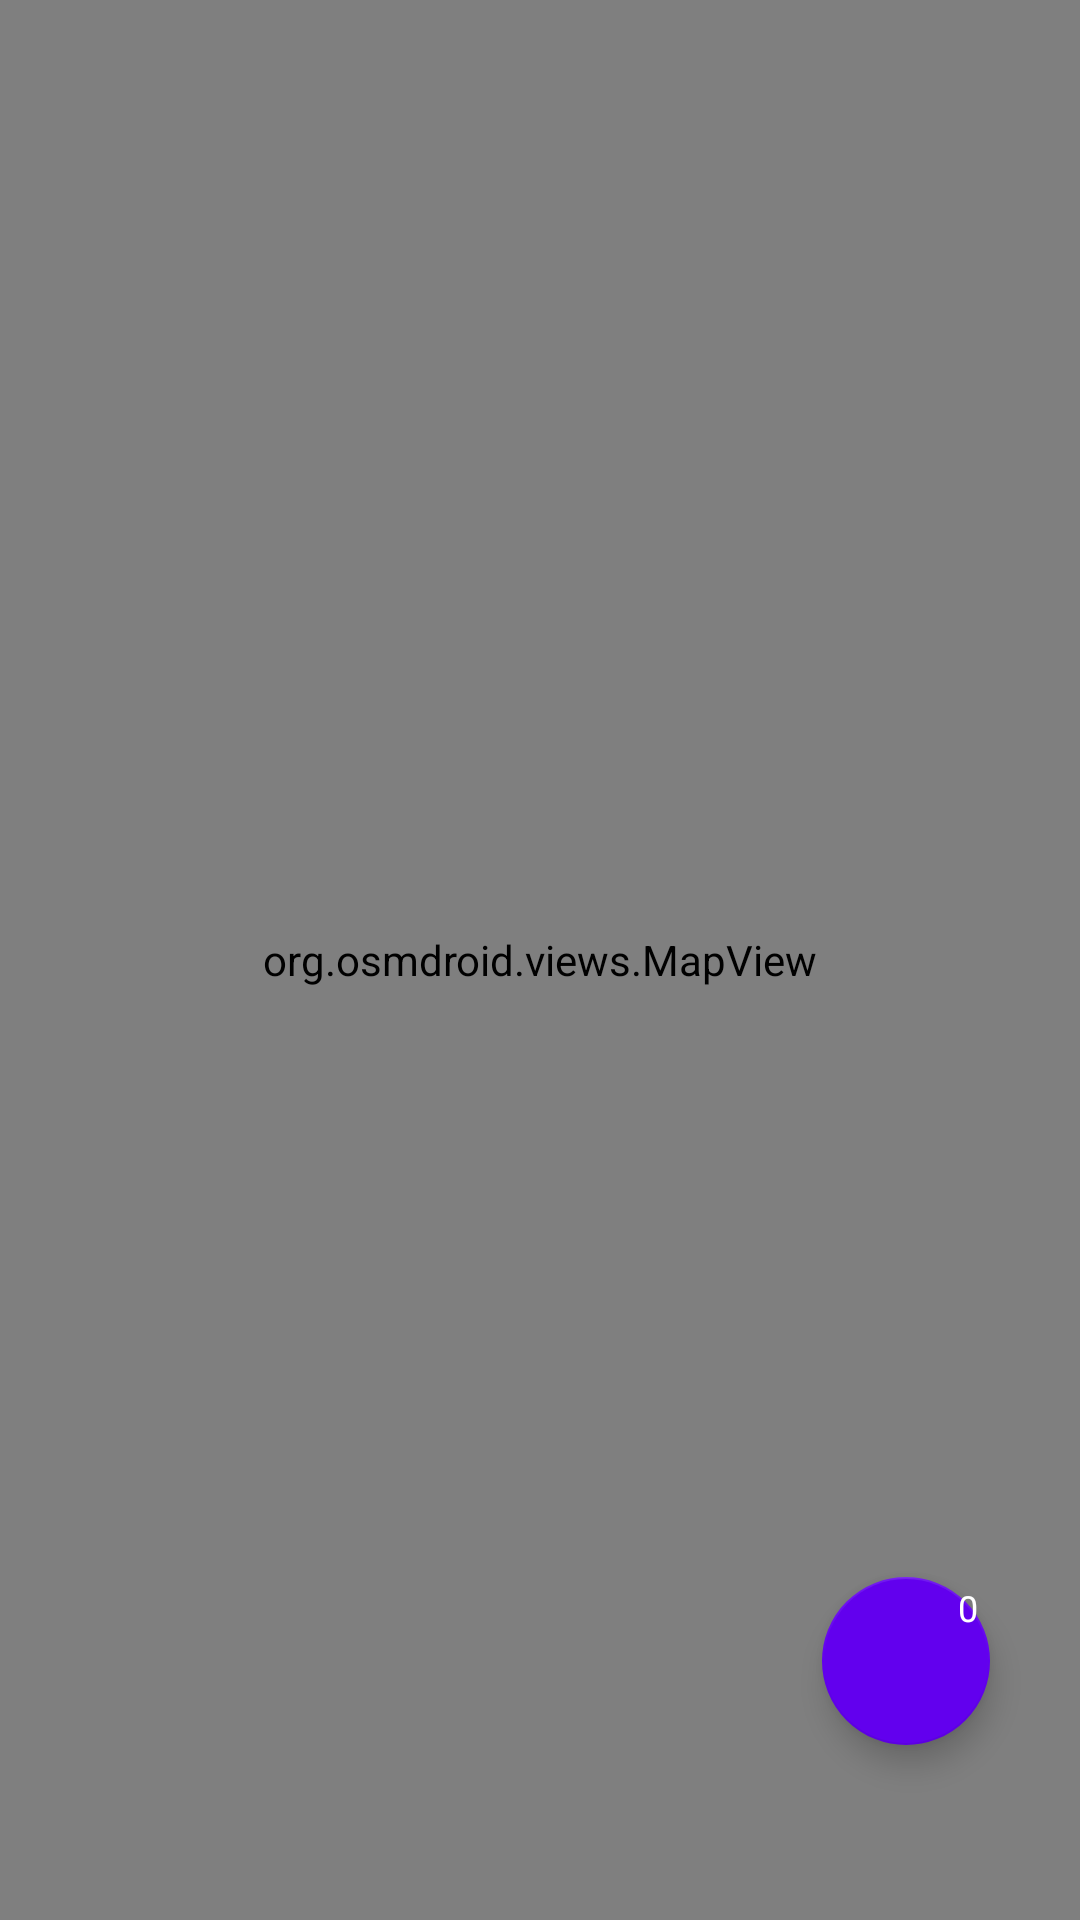

Android layout source for this screen:
<!-- AndroidManifest.xml: application theme Theme.NavTrack -->
<!-- res/layout/activity_live.xml -->
<?xml version="1.0" encoding="utf-8"?>
<androidx.constraintlayout.widget.ConstraintLayout
    xmlns:android="http://schemas.android.com/apk/res/android"
    xmlns:app="http://schemas.android.com/apk/res-auto"
    xmlns:tools="http://schemas.android.com/tools"
    android:layout_width="match_parent"
    android:layout_height="match_parent"
    tools:context="com.jason.publisher.MapActivity">

    <org.osmdroid.views.MapView
        android:id="@+id/map"
        android:layout_width="match_parent"
        android:layout_height="0dp"
        app:layout_constraintBottom_toBottomOf="parent"
        app:layout_constraintTop_toTopOf="parent"
        app:layout_constraintStart_toStartOf="parent"
        app:layout_constraintEnd_toEndOf="parent"/>

    <com.google.android.material.floatingactionbutton.FloatingActionButton
        android:id="@+id/chatButton"
        android:layout_width="wrap_content"
        android:layout_height="wrap_content"
        android:layout_marginEnd="30dp"
        android:src="@drawable/ic_chat"
        app:layout_constraintBottom_toBottomOf="parent"
        app:layout_constraintEnd_toEndOf="parent"
        app:layout_constraintTop_toTopOf="parent"
        app:layout_constraintVertical_bias="0.9"
        android:contentDescription="NULL"
        app:backgroundTint="?attr/colorPrimary"
        android:elevation="2dp"/>

    
    <TextView
        android:id="@+id/notificationBadge"
        android:layout_width="wrap_content"
        android:layout_height="wrap_content"
        android:layout_marginEnd="30dp"
        android:background="@drawable/badge_background"
        android:paddingStart="4dp"
        android:paddingTop="2dp"
        android:paddingEnd="4dp"
        android:paddingBottom="2dp"
        android:text="0"
        android:textColor="#FFFFFF"
        android:textSize="12sp"
        app:layout_constraintEnd_toEndOf="parent"
        app:layout_constraintTop_toTopOf="@+id/chatButton"
        android:elevation="10dp"/>

</androidx.constraintlayout.widget.ConstraintLayout>
<!-- resources referenced by this layout -->
<resources>
  <style name="Theme.NavTrack" parent="Theme.MaterialComponents.DayNight.NoActionBar">
          
  
          <item name="colorPrimary">@color/purple_500</item>
          <item name="colorPrimaryVariant">@color/purple_400</item>
          <item name="colorPrimarySurface">@color/purple_300</item>
          <item name="colorOnPrimary">@color/white</item>
          <item name="colorOnErrorContainer">@color/lightGrey</item>
          
          <item name="colorSecondary">@color/teal_200</item>
          <item name="colorSecondaryVariant">@color/teal_700</item>
          <item name="colorOnSecondary">@color/black</item>
          
          <item name="android:statusBarColor">?attr/colorPrimaryVariant</item>
          <item name="materialButtonStyle">@style/Widget.NavTrack.Button</item>
      </style>
  <color name="purple_500">#FF6200EE</color>
  <color name="purple_400">#FF8966EE</color>
  <color name="purple_300">#FFB599EE</color>
  <color name="white">#FFFFFFFF</color>
  <color name="lightGrey">#c1c7d0</color>
  <color name="teal_200">#FF03DAC5</color>
  <color name="teal_700">#FF018786</color>
  <color name="black">#FF000000</color>
  <style name="Widget.NavTrack.Button" parent="Widget.MaterialComponents.Button">
          <item name="shapeAppearance">@style/ShapeAppearance.NavTrack.Button</item>
          <item name="backgroundTint">@color/purple_500</item>
          <item name="android:textColor">@color/white</item>
      </style>
  <style name="ShapeAppearance.NavTrack.Button" parent="ShapeAppearance.MaterialComponents.SmallComponent">
          <item name="cornerFamily">rounded</item>
          <item name="cornerSize">20dp</item>
      </style>
</resources>
